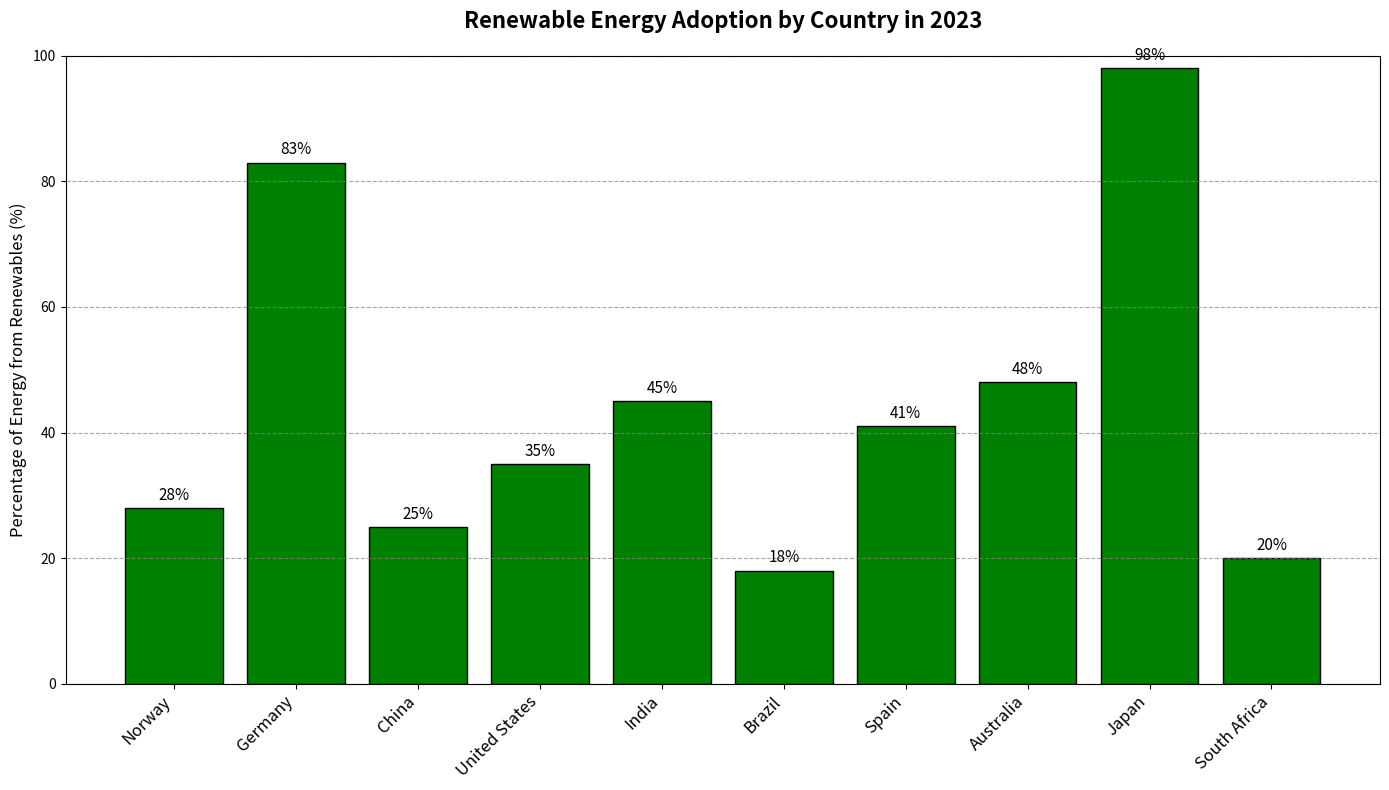

Python code for this plot:
import matplotlib.pyplot as plt
import numpy as np

countries = ['Norway', 'Germany', 'China', 'United States', 'India', 'Brazil', 'Spain', 'Australia', 'Japan', 'South Africa']
renewable_percentages = [28, 83, 25, 35, 45, 18, 41, 48, 98, 20]

# Set a single color for all bars
single_color = 'green'

fig, ax1 = plt.subplots(figsize=(14, 8))

bars = ax1.bar(countries, renewable_percentages, color=single_color, edgecolor='black')
ax1.set_ylabel('Percentage of Energy from Renewables (%)', fontsize=12)
ax1.set_ylim(0, 100)
ax1.set_xticks(np.arange(len(countries)))
ax1.set_xticklabels(countries, rotation=45, ha='right', fontsize=12)
ax1.yaxis.grid(True, linestyle='--', which='major', color='grey', alpha=0.7)
ax1.bar_label(bars, fmt='%.0f%%', padding=3, fontsize=11)

ax1.set_title('Renewable Energy Adoption by Country in 2023', fontsize=16, fontweight='bold', pad=20)

plt.tight_layout()
plt.show()
